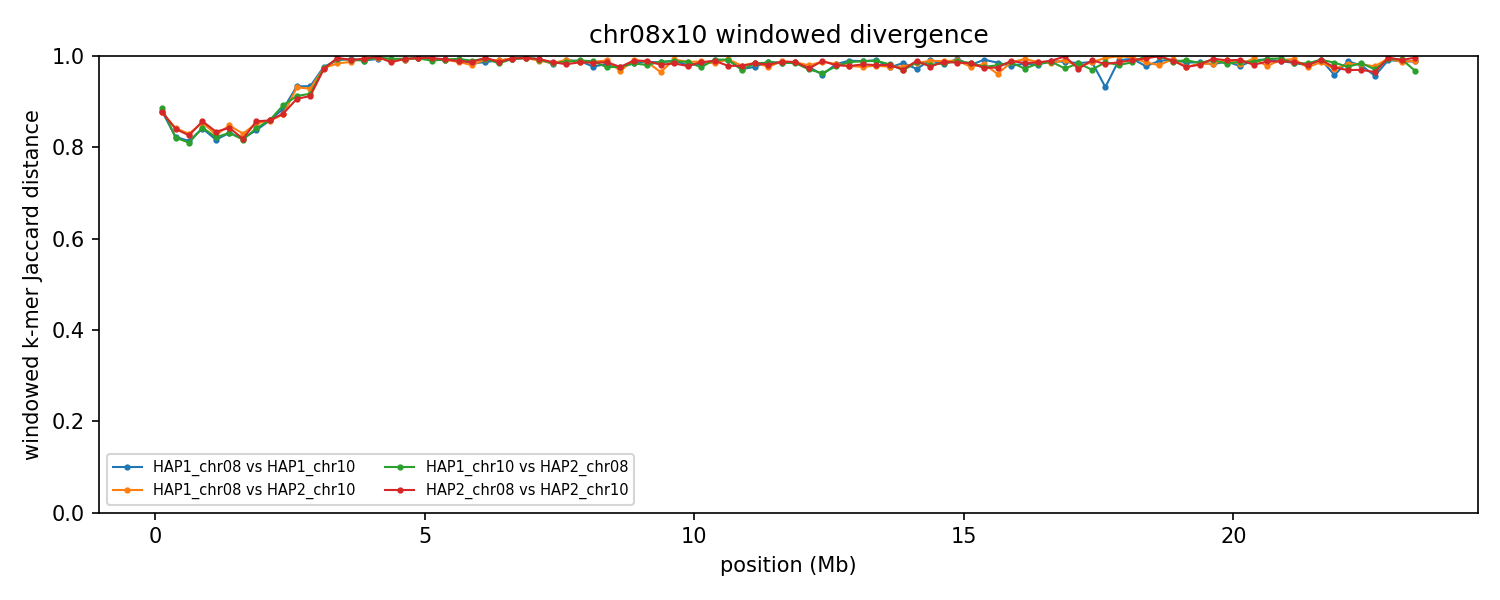

Source data for this figure (header and first rows):
group	win_start	win_end	unit_a	unit_b	hap_a	hap_b	chrom_a	chrom_b	kmers_a	kmers_b	shared	union	jaccard_distance
chr08x10	1	250000	HAP1_chr08	HAP1_chr10	HAP1	HAP1	8	10	230792	235505	50433	415864	0.8787
chr08x10	1	250000	HAP1_chr08	HAP2_chr10	HAP1	HAP2	8	10	230792	233547	50895	413444	0.8769
chr08x10	1	250000	HAP1_chr10	HAP2_chr08	HAP1	HAP2	10	8	235505	233087	47985	420607	0.8859
chr08x10	1	250000	HAP2_chr08	HAP2_chr10	HAP2	HAP2	8	10	233087	233547	51007	415627	0.8773
chr08x10	250001	500000	HAP1_chr08	HAP1_chr10	HAP1	HAP1	8	10	244633	246703	73900	417436	0.823
chr08x10	250001	500000	HAP1_chr08	HAP2_chr10	HAP1	HAP2	8	10	244633	246281	67003	423911	0.8419
chr08x10	250001	500000	HAP1_chr10	HAP2_chr08	HAP1	HAP2	10	8	246703	242845	74258	415290	0.8212
chr08x10	250001	500000	HAP2_chr08	HAP2_chr10	HAP2	HAP2	8	10	242845	246281	67364	421762	0.8403
chr08x10	500001	750000	HAP1_chr08	HAP1_chr10	HAP1	HAP1	8	10	244910	245917	77049	413778	0.8138
chr08x10	500001	750000	HAP1_chr08	HAP2_chr10	HAP1	HAP2	8	10	244910	246032	71425	419517	0.8297
chr08x10	500001	750000	HAP1_chr10	HAP2_chr08	HAP1	HAP2	10	8	245917	246039	78482	413474	0.8102
chr08x10	500001	750000	HAP2_chr08	HAP2_chr10	HAP2	HAP2	8	10	246039	246032	72851	419220	0.8262
chr08x10	750001	1000000	HAP1_chr08	HAP1_chr10	HAP1	HAP1	8	10	244679	246643	67376	423946	0.8411
chr08x10	750001	1000000	HAP1_chr08	HAP2_chr10	HAP1	HAP2	8	10	244679	247087	62555	429211	0.8543
chr08x10	750001	1000000	HAP1_chr10	HAP2_chr08	HAP1	HAP2	10	8	246643	239342	65959	420026	0.843
chr08x10	750001	1000000	HAP2_chr08	HAP2_chr10	HAP2	HAP2	8	10	239342	247087	60880	425549	0.8569
chr08x10	1000001	1250000	HAP1_chr08	HAP1_chr10	HAP1	HAP1	8	10	246181	239631	75256	410556	0.8167
chr08x10	1000001	1250000	HAP1_chr08	HAP2_chr10	HAP1	HAP2	8	10	246181	240351	71567	414965	0.8275
chr08x10	1000001	1250000	HAP1_chr10	HAP2_chr08	HAP1	HAP2	10	8	239631	247035	73540	413126	0.822
chr08x10	1000001	1250000	HAP2_chr08	HAP2_chr10	HAP2	HAP2	8	10	247035	240351	69290	418096	0.8343
chr08x10	1250001	1500000	HAP1_chr08	HAP1_chr10	HAP1	HAP1	8	10	245103	221350	67242	399211	0.8316
chr08x10	1250001	1500000	HAP1_chr08	HAP2_chr10	HAP1	HAP2	8	10	245103	226056	62243	408916	0.8478
chr08x10	1250001	1500000	HAP1_chr10	HAP2_chr08	HAP1	HAP2	10	8	221350	245449	67283	399516	0.8316
chr08x10	1250001	1500000	HAP2_chr08	HAP2_chr10	HAP2	HAP2	8	10	245449	226056	64116	407389	0.8426
chr08x10	1500001	1750000	HAP1_chr08	HAP1_chr10	HAP1	HAP1	8	10	245500	243726	74800	414426	0.8195
chr08x10	1500001	1750000	HAP1_chr08	HAP2_chr10	HAP1	HAP2	8	10	245500	244512	71229	418783	0.8299
chr08x10	1500001	1750000	HAP1_chr10	HAP2_chr08	HAP1	HAP2	10	8	243726	233379	73866	403239	0.8168
chr08x10	1500001	1750000	HAP2_chr08	HAP2_chr10	HAP2	HAP2	8	10	233379	244512	73333	404558	0.8187
chr08x10	1750001	2000000	HAP1_chr08	HAP1_chr10	HAP1	HAP1	8	10	232359	247661	67125	412895	0.8374
chr08x10	1750001	2000000	HAP1_chr08	HAP2_chr10	HAP1	HAP2	8	10	232359	244921	61349	415931	0.8525
chr08x10	1750001	2000000	HAP1_chr10	HAP2_chr08	HAP1	HAP2	10	8	247661	229777	65272	412166	0.8416
chr08x10	1750001	2000000	HAP2_chr08	HAP2_chr10	HAP2	HAP2	8	10	229777	244921	59410	415288	0.8569
chr08x10	2000001	2250000	HAP1_chr08	HAP1_chr10	HAP1	HAP1	8	10	242856	246712	60418	429150	0.8592
chr08x10	2000001	2250000	HAP1_chr08	HAP2_chr10	HAP1	HAP2	8	10	242856	240234	60030	423060	0.8581
chr08x10	2000001	2250000	HAP1_chr10	HAP2_chr08	HAP1	HAP2	10	8	246712	245053	60470	431295	0.8598
chr08x10	2000001	2250000	HAP2_chr08	HAP2_chr10	HAP2	HAP2	8	10	245053	240234	59974	425313	0.859
chr08x10	2250001	2500000	HAP1_chr08	HAP1_chr10	HAP1	HAP1	8	10	244692	236574	49799	431467	0.8846
chr08x10	2250001	2500000	HAP1_chr08	HAP2_chr10	HAP1	HAP2	8	10	244692	242700	55128	432264	0.8725
chr08x10	2250001	2500000	HAP1_chr10	HAP2_chr08	HAP1	HAP2	10	8	236574	245921	46919	435576	0.8923
chr08x10	2250001	2500000	HAP2_chr08	HAP2_chr10	HAP2	HAP2	8	10	245921	242700	54663	433958	0.874
chr08x10	2500001	2750000	HAP1_chr08	HAP1_chr10	HAP1	HAP1	8	10	171698	224900	24725	371873	0.9335
chr08x10	2500001	2750000	HAP1_chr08	HAP2_chr10	HAP1	HAP2	8	10	171698	219549	25190	366057	0.9312
chr08x10	2500001	2750000	HAP1_chr10	HAP2_chr08	HAP1	HAP2	10	8	224900	198744	34089	389555	0.9125
chr08x10	2500001	2750000	HAP2_chr08	HAP2_chr10	HAP2	HAP2	8	10	198744	219549	35883	382410	0.9062
chr08x10	2750001	3000000	HAP1_chr08	HAP1_chr10	HAP1	HAP1	8	10	242077	246605	30331	458351	0.9338
chr08x10	2750001	3000000	HAP1_chr08	HAP2_chr10	HAP1	HAP2	8	10	242077	246379	32564	455892	0.9286
chr08x10	2750001	3000000	HAP1_chr10	HAP2_chr08	HAP1	HAP2	10	8	246605	243043	37420	452228	0.9173
chr08x10	2750001	3000000	HAP2_chr08	HAP2_chr10	HAP2	HAP2	8	10	243043	246379	39423	449999	0.9124
chr08x10	3000001	3250000	HAP1_chr08	HAP1_chr10	HAP1	HAP1	8	10	221616	234798	10612	445802	0.9762
chr08x10	3000001	3250000	HAP1_chr08	HAP2_chr10	HAP1	HAP2	8	10	221616	236025	11873	445768	0.9734
chr08x10	3000001	3250000	HAP1_chr10	HAP2_chr08	HAP1	HAP2	10	8	234798	214680	11888	437590	0.9728
chr08x10	3000001	3250000	HAP2_chr08	HAP2_chr10	HAP2	HAP2	8	10	214680	236025	12578	438127	0.9713
chr08x10	3250001	3500000	HAP1_chr08	HAP1_chr10	HAP1	HAP1	8	10	235198	242570	4334	473434	0.9908
chr08x10	3250001	3500000	HAP1_chr08	HAP2_chr10	HAP1	HAP2	8	10	235198	244846	7668	472376	0.9838
chr08x10	3250001	3500000	HAP1_chr10	HAP2_chr08	HAP1	HAP2	10	8	242570	229708	2680	469598	0.9943
chr08x10	3250001	3500000	HAP2_chr08	HAP2_chr10	HAP2	HAP2	8	10	229708	244846	1953	472601	0.9959
chr08x10	3500001	3750000	HAP1_chr08	HAP1_chr10	HAP1	HAP1	8	10	212401	243846	2946	453301	0.9935
chr08x10	3500001	3750000	HAP1_chr08	HAP2_chr10	HAP1	HAP2	8	10	212401	243669	5844	450226	0.987
chr08x10	3500001	3750000	HAP1_chr10	HAP2_chr08	HAP1	HAP2	10	8	243846	229859	3882	469823	0.9917
chr08x10	3500001	3750000	HAP2_chr08	HAP2_chr10	HAP2	HAP2	8	10	229859	243669	3957	469571	0.9916
... 316 more rows
